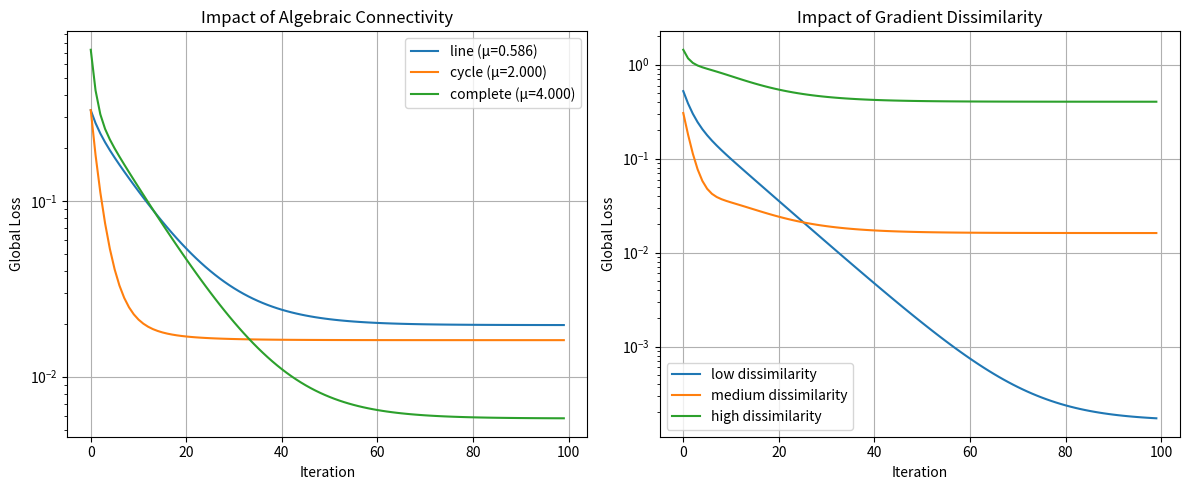

This chart was generated by the following Python code:
import numpy as np
import networkx as nx
import matplotlib.pyplot as plt


def create_graph(n, graph_type='cycle'):
    """Create communication graph and return its mixing matrix."""
    if graph_type == 'cycle':
        G = nx.cycle_graph(n)
    elif graph_type == 'complete':
        G = nx.complete_graph(n)
    elif graph_type == 'line':
        G = nx.path_graph(n)

    # Get adjacency matrix
    A = nx.adjacency_matrix(G).toarray()

    # Create mixing matrix (Metropolis weights)
    W = np.zeros((n, n))
    for i in range(n):
        for j in range(n):
            if i != j and A[i, j] == 1:
                W[i, j] = 1 / (max(G.degree(i), G.degree(j)) + 1)

    # Set diagonal to make row-stochastic
    for i in range(n):
        W[i, i] = 1 - np.sum(W[i, :])

    return W, nx.algebraic_connectivity(G)


def generate_local_optima(n, d=2, dissimilarity='low'):
    """Generate local optima with controlled dissimilarity."""
    if dissimilarity == 'low':
        radius = 0.1
    elif dissimilarity == 'medium':
        radius = 1.0
    else:  # high
        radius = 5.0

    # Generate random angles
    angles = np.linspace(0, 2 * np.pi, n)

    # Create points in circular pattern with given radius
    points = np.zeros((n, d))
    points[:, 0] = radius * np.cos(angles)
    points[:, 1] = radius * np.sin(angles)

    return points

def compute_optimal_point(local_optima):
    """Compute the optimal point (average of local optima)."""
    return np.mean(local_optima, axis=0)

def distributed_gradient_descent(W, local_optima, T=100, gamma=0.05, alpha=0.1):
    """Run DGD algorithm with explicit gossip communication."""
    n, d = local_optima.shape
    theta = np.random.randn(n, d)  # Random initialization
    losses = []
    optimal_point = np.mean(local_optima, axis=0)  # Compute optimal consensus point

    # Convert W to an adjacency matrix A if using neighbor-based communication
    A = (W > 0).astype(int)

    for t in range(T):
        # Compute local gradients
        gradients = theta - local_optima
        # Local gradient descent step
        theta_half = theta - gamma * gradients

        # Gossip consensus step (explicitly using alpha)
        theta_next = theta_half.copy()
        for i in range(n):
            neighbor_sum = np.sum([theta[j] - theta[i] for j in range(n) if A[i, j] == 1], axis=0)
            theta_next[i] += alpha * neighbor_sum

        theta = theta_next  # Update theta for the next iteration

        # Compute global loss with respect to optimal point
        global_loss = 0.5 * np.mean(np.sum((theta - optimal_point) ** 2, axis=1))
        losses.append(global_loss)

    return np.array(losses)



# Run experiments
n = 4  # number of clients
T = 100  # number of iterations
gamma = 0.05  # learning rate

# Test different graph connectivities
graph_types = ['line', 'cycle', 'complete']
dissimilarities = ['low', 'medium', 'high']

# Plot results for different graph connectivities
plt.figure(figsize=(12, 5))

# Experiment 1: Impact of algebraic connectivity
plt.subplot(1, 2, 1)
for graph_type in graph_types:
    W, alg_conn = create_graph(n, graph_type)
    local_optima = generate_local_optima(n, dissimilarity='medium')
    losses = distributed_gradient_descent(W, local_optima, T, gamma)
    plt.semilogy(losses, label=f'{graph_type} (μ={alg_conn:.3f})')

plt.xlabel('Iteration')
plt.ylabel('Global Loss')
plt.title('Impact of Algebraic Connectivity')
plt.legend()
plt.grid(True)

# Experiment 2: Impact of gradient dissimilarity
plt.subplot(1, 2, 2)
W, _ = create_graph(n, 'cycle')  # Fix graph type
for dissim in dissimilarities:
    local_optima = generate_local_optima(n, dissimilarity=dissim)
    losses = distributed_gradient_descent(W, local_optima, T, gamma)
    plt.semilogy(losses, label=f'{dissim} dissimilarity')

plt.xlabel('Iteration')
plt.ylabel('Global Loss')
plt.title('Impact of Gradient Dissimilarity')
plt.legend()
plt.grid(True)

plt.tight_layout()
plt.show()


# Calculate convergence rates
def calculate_convergence_rate(losses, window=100):
    """Calculate empirical convergence rate over last window iterations."""
    final_losses = losses[-window:]
    iterations = np.arange(len(losses))[-window:]
    # Fit log(y) = a*log(x) + b
    a, _ = np.polyfit(np.log(iterations + 1), np.log(final_losses), 1)
    return a


print("\nEmpirical Convergence Rates:")

# For different graph types
print("\nEffect of Algebraic Connectivity:")
for graph_type in graph_types:
    W, alg_conn = create_graph(n, graph_type)
    local_optima = generate_local_optima(n, dissimilarity='medium')
    losses = distributed_gradient_descent(W, local_optima, T, gamma)
    rate = calculate_convergence_rate(losses)
    print(f"{graph_type} graph (μ={alg_conn:.3f}): {rate:.3f}")

# For different dissimilarities
# print("\nEffect of Gradient Dissimilarity:")
# W, _ = create_graph(n, 'cycle')
# for dissim in dissimilarities:
#     local_optima = generate_local_optima(n, dissimilarity=dissim)
#     losses = distributed_gradient_descent(W, local_optima, T, gamma)
#     rate = calculate_convergence_rate(losses)
#     print(f"{dissim} dissimilarity: {rate:.3f}")




print("\nEffect of Gradient Dissimilarity:")
W, _ = create_graph(n, 'cycle')
for dissim in dissimilarities:
    local_optima = generate_local_optima(n, dissimilarity=dissim)
    losses = distributed_gradient_descent(W, local_optima, T, gamma)
    optimal_point = compute_optimal_point(local_optima)
    grad_dissim = np.sqrt(np.mean(np.sum((local_optima - optimal_point) ** 2, axis=1)))
    rate = calculate_convergence_rate(losses)
    print(f"ζ={grad_dissim:.2f}: {rate:.3f}")
